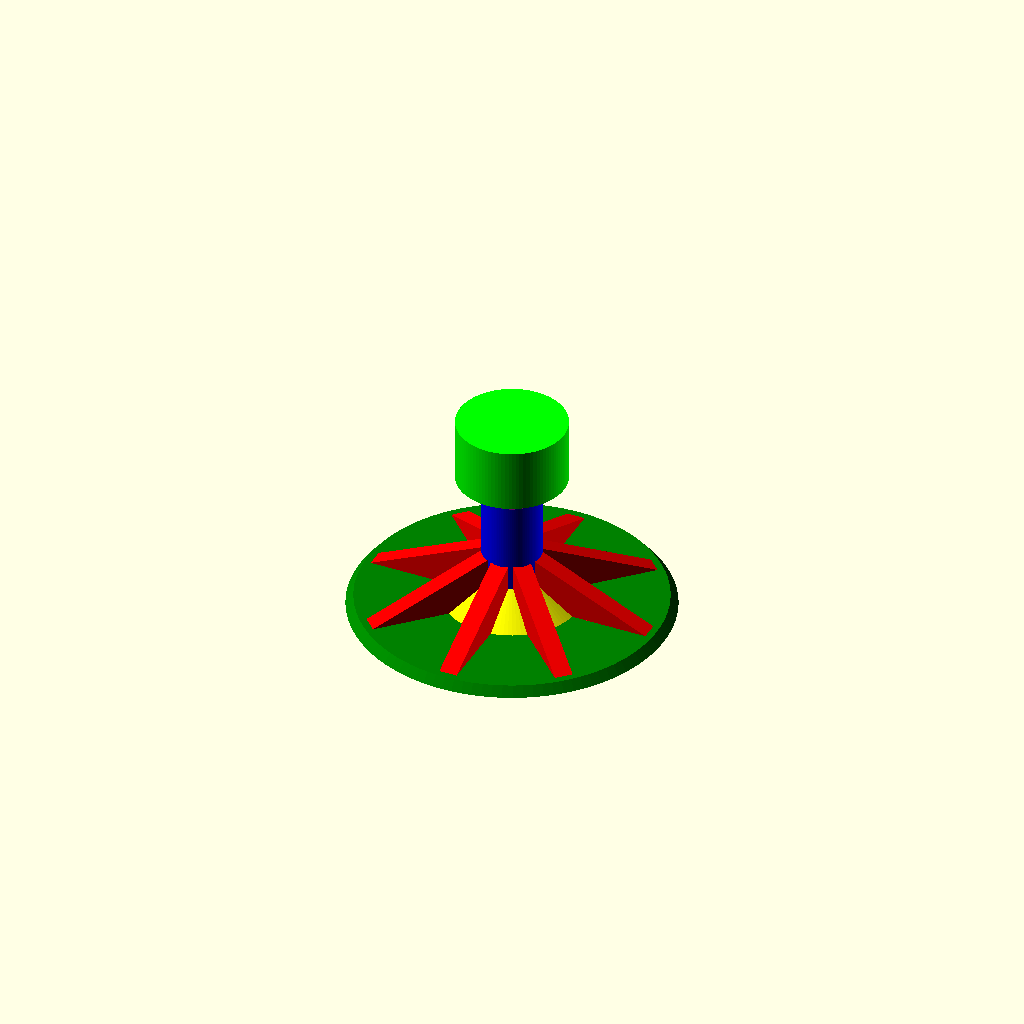
Cell 1: the model at its default parameters.
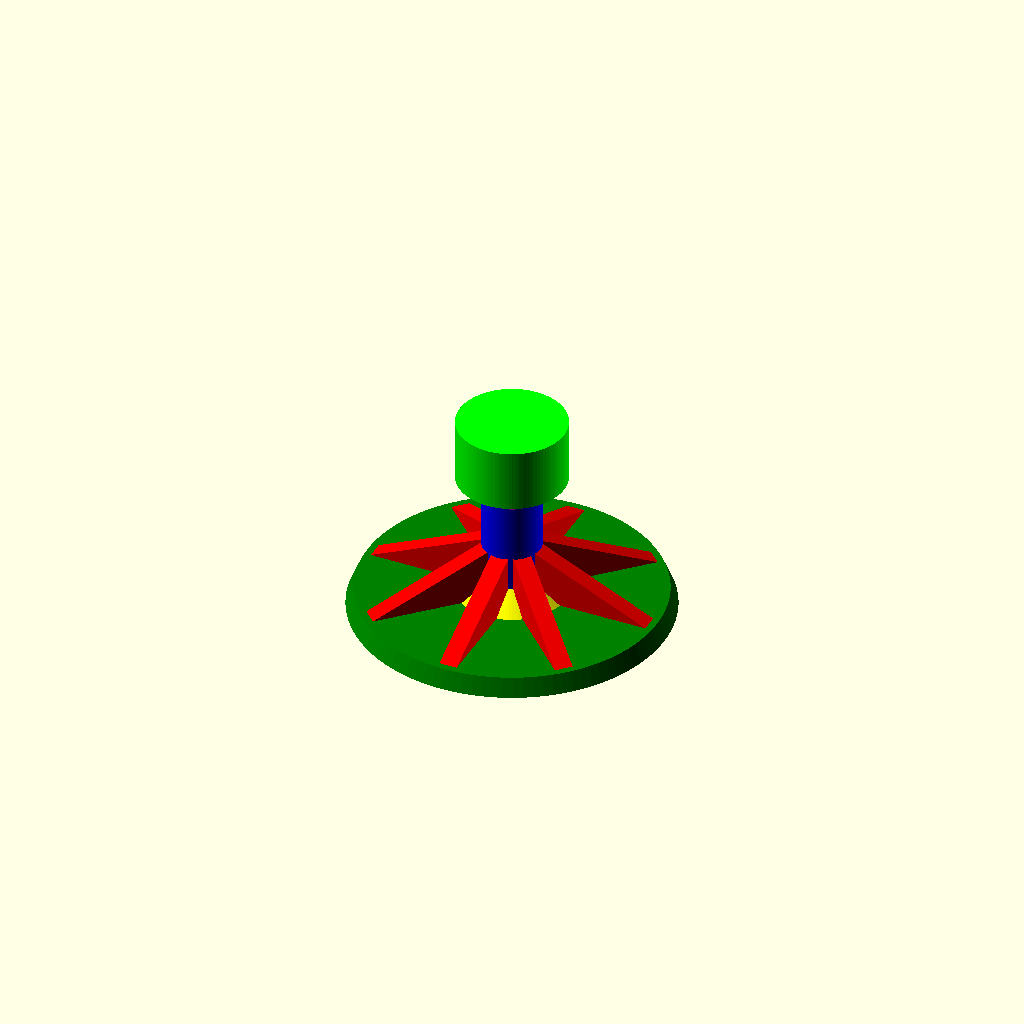
Cell 2: base_hight = 2 (everything else at default).
One fixed orthographic camera (rotation 55°, 0°, 25°; colour scheme Cornfield) for every cell.
The OpenSCAD source (inputs/thingiverse/files/thing-2849868/files/tab.scad):
// #Openscad Basic pdr pull plate 
// #Paintless dent repair, #Paintless dent removal #tab
// for pulling dents out of cars or hotbeds! 
// I suppose at some force point the top will brake off,
// Can also be used to check force of first layer
// adhesion on 3d printers!
// enjoy!!! 
// version= v8 2018-04
//////////

// resultion default 100 use 25 if too long
$fn=100; 

// outside diamater size in mm, defalut 35
tab(35); 

// how thick is the base, default 1
base_hight=1;
////////////////
module tab(size){
    // center_hight, is the blue center cylinder and support hight.
    center_hight=(size/3)+2.5;
    // top to bottom, press F5 to see colors in openscad
    color("lime")translate([0,0,center_hight+2])cylinder(d=12,h=7);
    // The Purple cylinder, helps print the top nob.
    color("Purple")translate([0,0,center_hight])cylinder(d1=6.5,d2=12,h=2);
    color("blue")translate([0,0,1])cylinder(d=6.5,h=center_hight+3);
    
    // only supports if above size default 20
    if (size>20){
        color("yellow")translate([0,0,1])cylinder(d1=15, d2=6.5,h=3);
    }
    // red support, default every 45 degrees.    
    if (size>30){
        for (i = [0:45:360]){
            color("red")rotate([0,0,i])
            translate([-1,0,base_hight]) prism(2,size/2.2, center_hight-7);
        }
    }
    
    // base plate
    difference(){
        color("green")cylinder(d1=size,d2=size/1.05,h=base_hight);
    }
}
/////////
// the support master shape
module prism(w,l, h){
        polyhedron(
         points=[[0,0,0], [w,0,0], [w,l,0], [0,l,0], [w,0,h],[0,0,h]],
         faces=[[0,1,2,3],[3,2,4,5],[5,4,1,0],[0,3,5],[1,4,2]]
        );
 }
Customizer parameters (derived from the source; name, type, default, range or options):
base_hight: number, default 1
